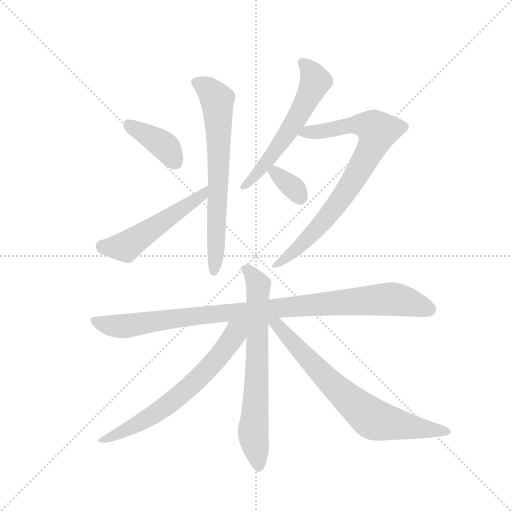
t = 0.00 s
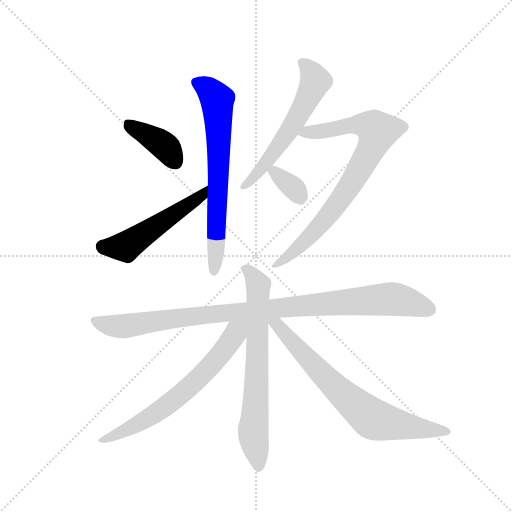
t = 1.58 s
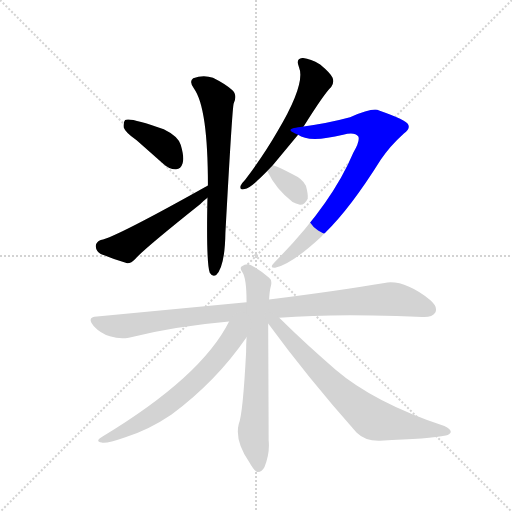
t = 3.16 s
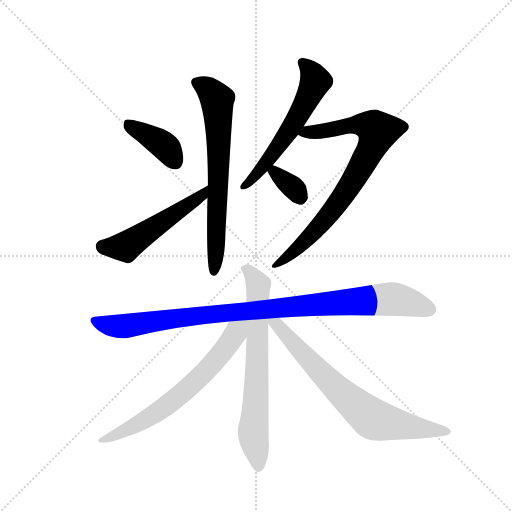
t = 4.74 s
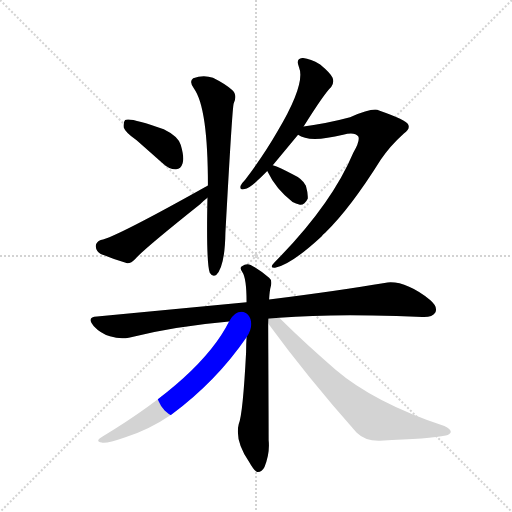
t = 6.32 s
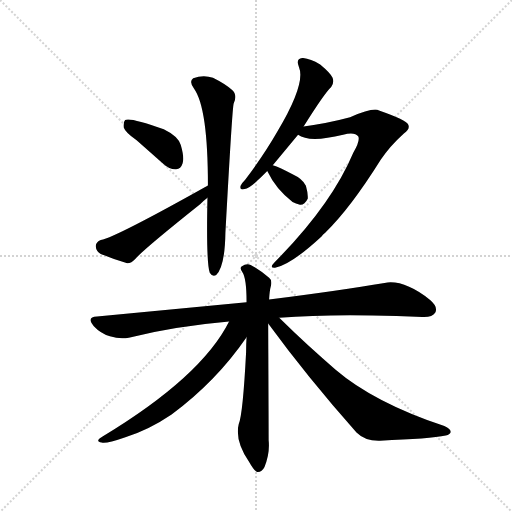
t = 7.91 s

The animated SVG that drew these frames (rendered in a browser with its animation timeline set to each time). Animation: 10 CSS @keyframes rules; one cycle of 7.91 s.

<svg version="1.1" viewBox="0 0 1024 1024" xmlns="http://www.w3.org/2000/svg">
  <g stroke="lightgray" stroke-dasharray="1,1" stroke-width="1" transform="scale(4, 4)">
    <line x1="0" y1="0" x2="256" y2="256"></line>
    <line x1="256" y1="0" x2="0" y2="256"></line>
    <line x1="128" y1="0" x2="128" y2="256"></line>
    <line x1="0" y1="128" x2="256" y2="128"></line>
  </g>
  <g transform="scale(0.92, -0.92) translate(60, -900)">
    <style type="text/css">
      
        @keyframes keyframes0 {
          from {
            stroke: blue;
            stroke-dashoffset: 395;
            stroke-width: 128;
          }
          56% {
            animation-timing-function: step-end;
            stroke: blue;
            stroke-dashoffset: 0;
            stroke-width: 128;
          }
          to {
            stroke: black;
            stroke-width: 1024;
          }
        }
        #make-me-a-hanzi-animation-0 {
          animation: keyframes0 0.5714518229166666s both;
          animation-delay: 0s;
          animation-timing-function: linear;
        }
      
        @keyframes keyframes1 {
          from {
            stroke: blue;
            stroke-dashoffset: 509;
            stroke-width: 128;
          }
          62% {
            animation-timing-function: step-end;
            stroke: blue;
            stroke-dashoffset: 0;
            stroke-width: 128;
          }
          to {
            stroke: black;
            stroke-width: 1024;
          }
        }
        #make-me-a-hanzi-animation-1 {
          animation: keyframes1 0.6642252604166666s both;
          animation-delay: 0.5714518229166666s;
          animation-timing-function: linear;
        }
      
        @keyframes keyframes2 {
          from {
            stroke: blue;
            stroke-dashoffset: 683;
            stroke-width: 128;
          }
          69% {
            animation-timing-function: step-end;
            stroke: blue;
            stroke-dashoffset: 0;
            stroke-width: 128;
          }
          to {
            stroke: black;
            stroke-width: 1024;
          }
        }
        #make-me-a-hanzi-animation-2 {
          animation: keyframes2 0.8058268229166666s both;
          animation-delay: 1.2356770833333333s;
          animation-timing-function: linear;
        }
      
        @keyframes keyframes3 {
          from {
            stroke: blue;
            stroke-dashoffset: 581;
            stroke-width: 128;
          }
          65% {
            animation-timing-function: step-end;
            stroke: blue;
            stroke-dashoffset: 0;
            stroke-width: 128;
          }
          to {
            stroke: black;
            stroke-width: 1024;
          }
        }
        #make-me-a-hanzi-animation-3 {
          animation: keyframes3 0.7228190104166666s both;
          animation-delay: 2.04150390625s;
          animation-timing-function: linear;
        }
      
        @keyframes keyframes4 {
          from {
            stroke: blue;
            stroke-dashoffset: 799;
            stroke-width: 128;
          }
          72% {
            animation-timing-function: step-end;
            stroke: blue;
            stroke-dashoffset: 0;
            stroke-width: 128;
          }
          to {
            stroke: black;
            stroke-width: 1024;
          }
        }
        #make-me-a-hanzi-animation-4 {
          animation: keyframes4 0.9002278645833334s both;
          animation-delay: 2.7643229166666665s;
          animation-timing-function: linear;
        }
      
        @keyframes keyframes5 {
          from {
            stroke: blue;
            stroke-dashoffset: 339;
            stroke-width: 128;
          }
          52% {
            animation-timing-function: step-end;
            stroke: blue;
            stroke-dashoffset: 0;
            stroke-width: 128;
          }
          to {
            stroke: black;
            stroke-width: 1024;
          }
        }
        #make-me-a-hanzi-animation-5 {
          animation: keyframes5 0.52587890625s both;
          animation-delay: 3.66455078125s;
          animation-timing-function: linear;
        }
      
        @keyframes keyframes6 {
          from {
            stroke: blue;
            stroke-dashoffset: 990;
            stroke-width: 128;
          }
          76% {
            animation-timing-function: step-end;
            stroke: blue;
            stroke-dashoffset: 0;
            stroke-width: 128;
          }
          to {
            stroke: black;
            stroke-width: 1024;
          }
        }
        #make-me-a-hanzi-animation-6 {
          animation: keyframes6 1.0556640625s both;
          animation-delay: 4.1904296875s;
          animation-timing-function: linear;
        }
      
        @keyframes keyframes7 {
          from {
            stroke: blue;
            stroke-dashoffset: 697;
            stroke-width: 128;
          }
          69% {
            animation-timing-function: step-end;
            stroke: blue;
            stroke-dashoffset: 0;
            stroke-width: 128;
          }
          to {
            stroke: black;
            stroke-width: 1024;
          }
        }
        #make-me-a-hanzi-animation-7 {
          animation: keyframes7 0.8172200520833334s both;
          animation-delay: 5.24609375s;
          animation-timing-function: linear;
        }
      
        @keyframes keyframes8 {
          from {
            stroke: blue;
            stroke-dashoffset: 659;
            stroke-width: 128;
          }
          68% {
            animation-timing-function: step-end;
            stroke: blue;
            stroke-dashoffset: 0;
            stroke-width: 128;
          }
          to {
            stroke: black;
            stroke-width: 1024;
          }
        }
        #make-me-a-hanzi-animation-8 {
          animation: keyframes8 0.7862955729166666s both;
          animation-delay: 6.063313802083333s;
          animation-timing-function: linear;
        }
      
        @keyframes keyframes9 {
          from {
            stroke: blue;
            stroke-dashoffset: 727;
            stroke-width: 128;
          }
          70% {
            animation-timing-function: step-end;
            stroke: blue;
            stroke-dashoffset: 0;
            stroke-width: 128;
          }
          to {
            stroke: black;
            stroke-width: 1024;
          }
        }
        #make-me-a-hanzi-animation-9 {
          animation: keyframes9 0.8416341145833334s both;
          animation-delay: 6.849609375s;
          animation-timing-function: linear;
        }
      
    </style>
    
      <path d="M 237 595 L 296 543 Q 309 531 323 532 Q 333 532 337 545 Q 341 558 333 585 Q 327 604 296 619 Q 221 646 212 639 Q 208 635 209 623 Q 212 613 237 595 Z" fill="lightgray"></path>
    
      <path d="M 392 497 Q 194 386 159 378 Q 149 374 148 365 Q 149 353 159 348 Q 183 338 215 328 Q 225 327 234 337 Q 252 358 375 456 Q 382 463 391 470 C 414 489 418 512 392 497 Z" fill="lightgray"></path>
    
      <path d="M 391 470 Q 388 329 396 307 Q 402 297 410 302 Q 429 321 430 394 Q 445 668 448 675 Q 457 694 444 705 Q 429 718 403 731 Q 382 738 360 730 Q 350 723 362 707 Q 392 665 392 497 L 391 470 Z" fill="lightgray"></path>
    
      <path d="M 533 541 L 588 607 L 600 625 Q 645 697 660 711 Q 667 720 663 731 Q 659 741 636 760 Q 614 773 598 774 Q 582 773 590 754 Q 605 718 543 614 Q 515 565 473 509 Q 466 502 463 496 Q 460 486 472 489 Q 484 490 521 528 L 533 541 Z" fill="lightgray"></path>
    
      <path d="M 588 607 Q 612 589 686 607 Q 711 614 719 603 Q 723 594 708 568 Q 660 454 537 330 Q 524 317 538 318 Q 572 324 639 386 Q 642 390 647 394 Q 701 446 768 553 Q 786 581 818 610 Q 833 620 827 630 Q 824 639 764 660 Q 751 667 701 645 Q 653 632 600 625 C 570 621 560 619 588 607 Z" fill="lightgray"></path>
    
      <path d="M 521 528 Q 540 488 576 461 Q 583 457 592 455 Q 602 454 609 468 Q 610 478 605 496 Q 598 511 576 521 Q 548 537 533 541 C 512 547 512 547 521 528 Z" fill="lightgray"></path>
    
      <path d="M 547 209 Q 653 218 802 213 Q 832 212 858 211 Q 880 210 886 220 Q 893 233 875 248 Q 818 293 776 285 Q 682 269 525 249 L 476 243 L 151 212 Q 127 211 144 191 Q 159 175 179 169 Q 201 162 220 166 Q 323 191 438 201 L 547 209 Z" fill="lightgray"></path>
    
      <path d="M 525 249 Q 526 268 529 279 Q 532 291 525 296 Q 503 315 485 324 Q 475 328 466 321 Q 460 318 467 308 Q 476 295 476 243 L 476 167 Q 475 152 475 134 Q 468 -1 459 -22 Q 450 -58 482 -105 Q 492 -123 499 -126 Q 509 -127 515 -115 Q 527 -85 524 -57 Q 524 -17 523 197 L 525 249 Z" fill="lightgray"></path>
    
      <path d="M 438 201 Q 378 81 163 -49 Q 145 -59 161 -62 Q 171 -65 211 -51 Q 263 -35 313 -1 Q 410 71 476 167 C 506 209 463 248 438 201 Z" fill="lightgray"></path>
    
      <path d="M 523 197 Q 607 82 715 -40 Q 734 -59 766 -58 Q 875 -54 909 -47 Q 919 -44 920 -39 Q 920 -33 906 -26 Q 753 25 669 97 Q 611 146 547 209 C 523 232 505 221 523 197 Z" fill="lightgray"></path>
    
    
      <clipPath id="make-me-a-hanzi-clip-0">
        <path d="M 237 595 L 296 543 Q 309 531 323 532 Q 333 532 337 545 Q 341 558 333 585 Q 327 604 296 619 Q 221 646 212 639 Q 208 635 209 623 Q 212 613 237 595 Z"></path>
      </clipPath>
      <path clip-path="url(#make-me-a-hanzi-clip-0)" d="M 216 633 L 289 589 L 322 547" fill="none" id="make-me-a-hanzi-animation-0" stroke-dasharray="267 534" stroke-linecap="round"></path>
    
      <clipPath id="make-me-a-hanzi-clip-1">
        <path d="M 392 497 Q 194 386 159 378 Q 149 374 148 365 Q 149 353 159 348 Q 183 338 215 328 Q 225 327 234 337 Q 252 358 375 456 Q 382 463 391 470 C 414 489 418 512 392 497 Z"></path>
      </clipPath>
      <path clip-path="url(#make-me-a-hanzi-clip-1)" d="M 162 364 L 213 364 L 380 477" fill="none" id="make-me-a-hanzi-animation-1" stroke-dasharray="381 762" stroke-linecap="round"></path>
    
      <clipPath id="make-me-a-hanzi-clip-2">
        <path d="M 391 470 Q 388 329 396 307 Q 402 297 410 302 Q 429 321 430 394 Q 445 668 448 675 Q 457 694 444 705 Q 429 718 403 731 Q 382 738 360 730 Q 350 723 362 707 Q 392 665 392 497 L 391 470 Z"></path>
      </clipPath>
      <path clip-path="url(#make-me-a-hanzi-clip-2)" d="M 370 719 L 400 699 L 413 671 L 416 515 L 405 311" fill="none" id="make-me-a-hanzi-animation-2" stroke-dasharray="555 1110" stroke-linecap="round"></path>
    
      <clipPath id="make-me-a-hanzi-clip-3">
        <path d="M 533 541 L 588 607 L 600 625 Q 645 697 660 711 Q 667 720 663 731 Q 659 741 636 760 Q 614 773 598 774 Q 582 773 590 754 Q 605 718 543 614 Q 515 565 473 509 Q 466 502 463 496 Q 460 486 472 489 Q 484 490 521 528 L 533 541 Z"></path>
      </clipPath>
      <path clip-path="url(#make-me-a-hanzi-clip-3)" d="M 598 762 L 624 729 L 621 712 L 588 646 L 535 567 L 505 527 L 470 496" fill="none" id="make-me-a-hanzi-animation-3" stroke-dasharray="453 906" stroke-linecap="round"></path>
    
      <clipPath id="make-me-a-hanzi-clip-4">
        <path d="M 588 607 Q 612 589 686 607 Q 711 614 719 603 Q 723 594 708 568 Q 660 454 537 330 Q 524 317 538 318 Q 572 324 639 386 Q 642 390 647 394 Q 701 446 768 553 Q 786 581 818 610 Q 833 620 827 630 Q 824 639 764 660 Q 751 667 701 645 Q 653 632 600 625 C 570 621 560 619 588 607 Z"></path>
      </clipPath>
      <path clip-path="url(#make-me-a-hanzi-clip-4)" d="M 594 609 L 718 630 L 750 624 L 761 616 L 754 591 L 721 529 L 653 430 L 620 391 L 541 324" fill="none" id="make-me-a-hanzi-animation-4" stroke-dasharray="671 1342" stroke-linecap="round"></path>
    
      <clipPath id="make-me-a-hanzi-clip-5">
        <path d="M 521 528 Q 540 488 576 461 Q 583 457 592 455 Q 602 454 609 468 Q 610 478 605 496 Q 598 511 576 521 Q 548 537 533 541 C 512 547 512 547 521 528 Z"></path>
      </clipPath>
      <path clip-path="url(#make-me-a-hanzi-clip-5)" d="M 536 532 L 592 471" fill="none" id="make-me-a-hanzi-animation-5" stroke-dasharray="211 422" stroke-linecap="round"></path>
    
      <clipPath id="make-me-a-hanzi-clip-6">
        <path d="M 547 209 Q 653 218 802 213 Q 832 212 858 211 Q 880 210 886 220 Q 893 233 875 248 Q 818 293 776 285 Q 682 269 525 249 L 476 243 L 151 212 Q 127 211 144 191 Q 159 175 179 169 Q 201 162 220 166 Q 323 191 438 201 L 547 209 Z"></path>
      </clipPath>
      <path clip-path="url(#make-me-a-hanzi-clip-6)" d="M 147 202 L 202 190 L 408 218 L 786 250 L 822 245 L 873 227" fill="none" id="make-me-a-hanzi-animation-6" stroke-dasharray="862 1724" stroke-linecap="round"></path>
    
      <clipPath id="make-me-a-hanzi-clip-7">
        <path d="M 525 249 Q 526 268 529 279 Q 532 291 525 296 Q 503 315 485 324 Q 475 328 466 321 Q 460 318 467 308 Q 476 295 476 243 L 476 167 Q 475 152 475 134 Q 468 -1 459 -22 Q 450 -58 482 -105 Q 492 -123 499 -126 Q 509 -127 515 -115 Q 527 -85 524 -57 Q 524 -17 523 197 L 525 249 Z"></path>
      </clipPath>
      <path clip-path="url(#make-me-a-hanzi-clip-7)" d="M 474 315 L 502 277 L 501 134 L 491 -33 L 501 -116" fill="none" id="make-me-a-hanzi-animation-7" stroke-dasharray="569 1138" stroke-linecap="round"></path>
    
      <clipPath id="make-me-a-hanzi-clip-8">
        <path d="M 438 201 Q 378 81 163 -49 Q 145 -59 161 -62 Q 171 -65 211 -51 Q 263 -35 313 -1 Q 410 71 476 167 C 506 209 463 248 438 201 Z"></path>
      </clipPath>
      <path clip-path="url(#make-me-a-hanzi-clip-8)" d="M 470 198 L 407 114 L 331 40 L 260 -10 L 165 -56" fill="none" id="make-me-a-hanzi-animation-8" stroke-dasharray="531 1062" stroke-linecap="round"></path>
    
      <clipPath id="make-me-a-hanzi-clip-9">
        <path d="M 523 197 Q 607 82 715 -40 Q 734 -59 766 -58 Q 875 -54 909 -47 Q 919 -44 920 -39 Q 920 -33 906 -26 Q 753 25 669 97 Q 611 146 547 209 C 523 232 505 221 523 197 Z"></path>
      </clipPath>
      <path clip-path="url(#make-me-a-hanzi-clip-9)" d="M 530 202 L 544 194 L 670 57 L 742 -5 L 776 -18 L 912 -39" fill="none" id="make-me-a-hanzi-animation-9" stroke-dasharray="599 1198" stroke-linecap="round"></path>
    
  </g>
</svg>
